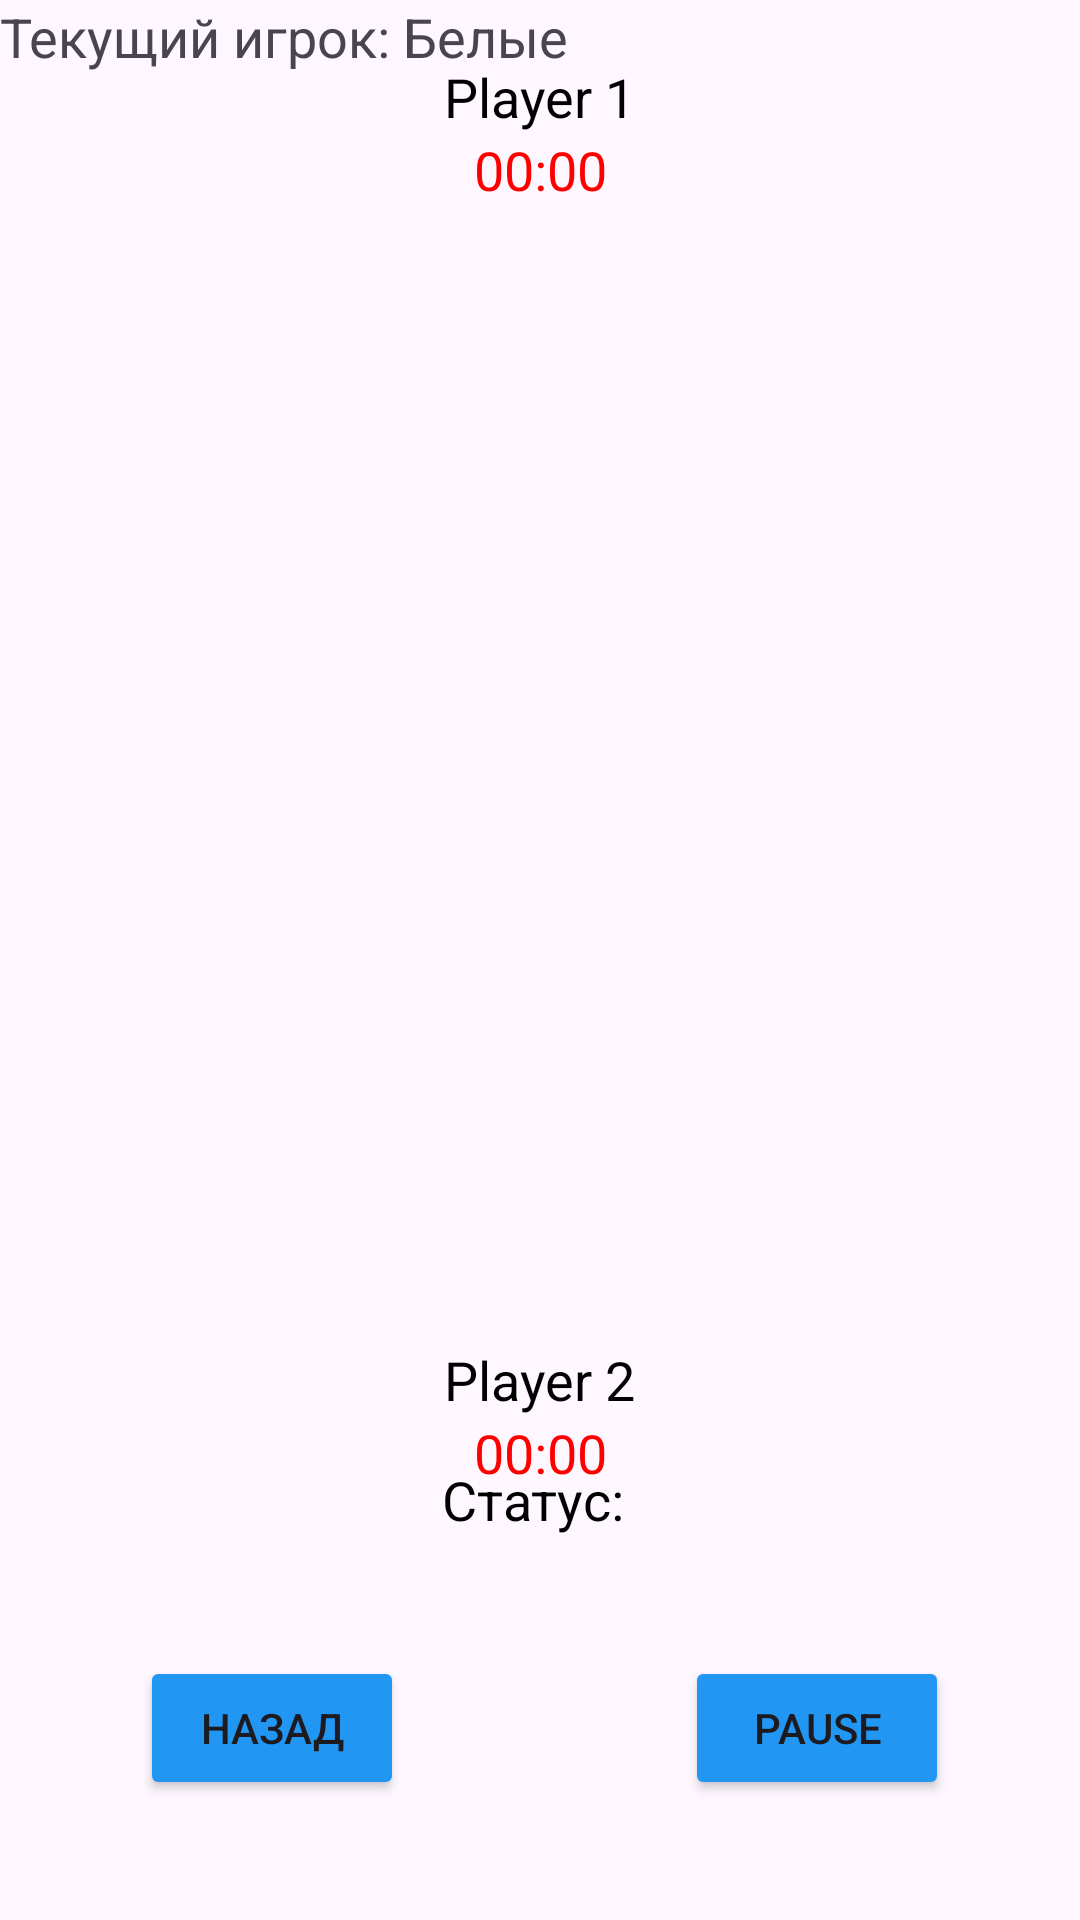

Here is an Android app screen rendered from its layout file. Give the layout XML and the strings, colors and styles it references.
<!-- AndroidManifest.xml: application theme Theme.MagicChess -->
<!-- res/layout/activity_classic_chess.xml -->
<?xml version="1.0" encoding="utf-8"?>
 
<androidx.constraintlayout.widget.ConstraintLayout xmlns:android="http://schemas.android.com/apk/res/android"
    xmlns:app="http://schemas.android.com/apk/res-auto"
    xmlns:tools="http://schemas.android.com/tools"
    android:id="@+id/about_2"
    android:layout_width="match_parent"
    android:layout_height="match_parent"
    tools:context=".ClassicChess">

    
    <GridLayout
        android:id="@+id/chess_board"
        android:layout_width="wrap_content"
        android:layout_height="wrap_content"
        android:layout_margin="16dp"
        android:columnCount="8"
        android:rowCount="8"
        app:layout_constraintBottom_toTopOf="@id/backClassicChess"
        app:layout_constraintEnd_toEndOf="parent"
        app:layout_constraintStart_toStartOf="parent"
        app:layout_constraintTop_toBottomOf="@id/player1_info" />

    
    <TextView
        android:id="@+id/player1_info"
        android:layout_width="wrap_content"
        android:layout_height="wrap_content"
 	android:layout_marginTop="20dp"
        android:text="Player 1"
        android:textColor="#000"
        android:textSize="18sp"
        app:layout_constraintEnd_toEndOf="parent"
        app:layout_constraintStart_toStartOf="parent"
        app:layout_constraintTop_toTopOf="parent" />

<TextView
    android:id="@+id/currentPlayerView"
    android:layout_width="wrap_content"
    android:layout_height="wrap_content"
    android:text="Текущий игрок: Белые"
    android:textSize="18sp"
    android:layout_margin="16dp"
    android:layout_gravity="center_horizontal"/>

<TextView
    android:id="@+id/pauseTextView"
    android:layout_width="wrap_content"
    android:layout_height="wrap_content"
    android:layout_gravity="center"
    android:text="Пауза"
    android:textSize="24sp"
    android:textColor="#FF0000"
    android:visibility="gone"
    app:layout_constraintEnd_toEndOf="parent"
    app:layout_constraintStart_toStartOf="parent"
    app:layout_constraintTop_toTopOf="parent"
    app:layout_constraintBottom_toBottomOf="parent" />

  

    
    <TextView
        android:id="@+id/timerView"
        android:layout_width="wrap_content"
        android:layout_height="wrap_content"
        android:text="00:00"
        android:textColor="#FF0000"
        android:textSize="18sp"
        app:layout_constraintEnd_toEndOf="parent"
        app:layout_constraintStart_toStartOf="parent"
        app:layout_constraintTop_toBottomOf="@id/player1_info" />

    
    <TextView
        android:id="@+id/player2_info"
        android:layout_width="wrap_content"
        android:layout_height="wrap_content"
        android:layout_marginBottom="80dp"
        android:text="Player 2"
        android:textColor="#000"
        android:textSize="18sp"
        app:layout_constraintBottom_toTopOf="@id/backClassicChess"
        app:layout_constraintEnd_toEndOf="parent"
        app:layout_constraintStart_toStartOf="parent" />

    <TextView
        android:id="@+id/timerView2"
        android:layout_width="wrap_content"
        android:layout_height="wrap_content"
        android:text="00:00"
        android:textColor="#FF0000"
        android:textSize="18sp"
        app:layout_constraintEnd_toEndOf="parent"
        app:layout_constraintStart_toStartOf="parent"
        app:layout_constraintTop_toBottomOf="@id/player2_info" />

    <TextView
        android:id="@+id/statusView"
        android:layout_width="wrap_content"
        android:layout_height="wrap_content"
	android:layout_marginBottom="40dp"
        android:text="Статус: "
	android:textColor="#000"
        android:textSize="18sp"
        app:layout_constraintBottom_toTopOf="@id/backClassicChess"
        app:layout_constraintEnd_toEndOf="parent"
	app:layout_constraintStart_toStartOf="parent" />

    

    <Button
        android:id="@+id/backClassicChess"
        android:layout_width="wrap_content"
        android:layout_height="wrap_content"
        android:layout_marginBottom="40dp"
        android:backgroundTint="#2196F3"
        android:text="Назад"
        app:layout_constraintBottom_toBottomOf="parent"
        app:layout_constraintEnd_toEndOf="parent"
        app:layout_constraintHorizontal_bias="0.171"
        app:layout_constraintStart_toStartOf="parent" />

    <Button
        android:id="@+id/pauseClassicChess"
        android:layout_width="wrap_content"
        android:layout_height="wrap_content"
        android:layout_marginBottom="40dp"
        android:backgroundTint="#2196F3"
        android:text="Pause"
        app:layout_constraintBottom_toBottomOf="parent"
        app:layout_constraintEnd_toEndOf="parent"
        app:layout_constraintHorizontal_bias="0.839"
        app:layout_constraintStart_toStartOf="parent" />


</androidx.constraintlayout.widget.ConstraintLayout>
<!-- resources referenced by this layout -->
<resources>
  <style name="Theme.MagicChess" parent="Base.Theme.MagicChess" />
  <style name="Base.Theme.MagicChess" parent="Theme.Material3.DayNight.NoActionBar">
          
          
      </style>
</resources>
